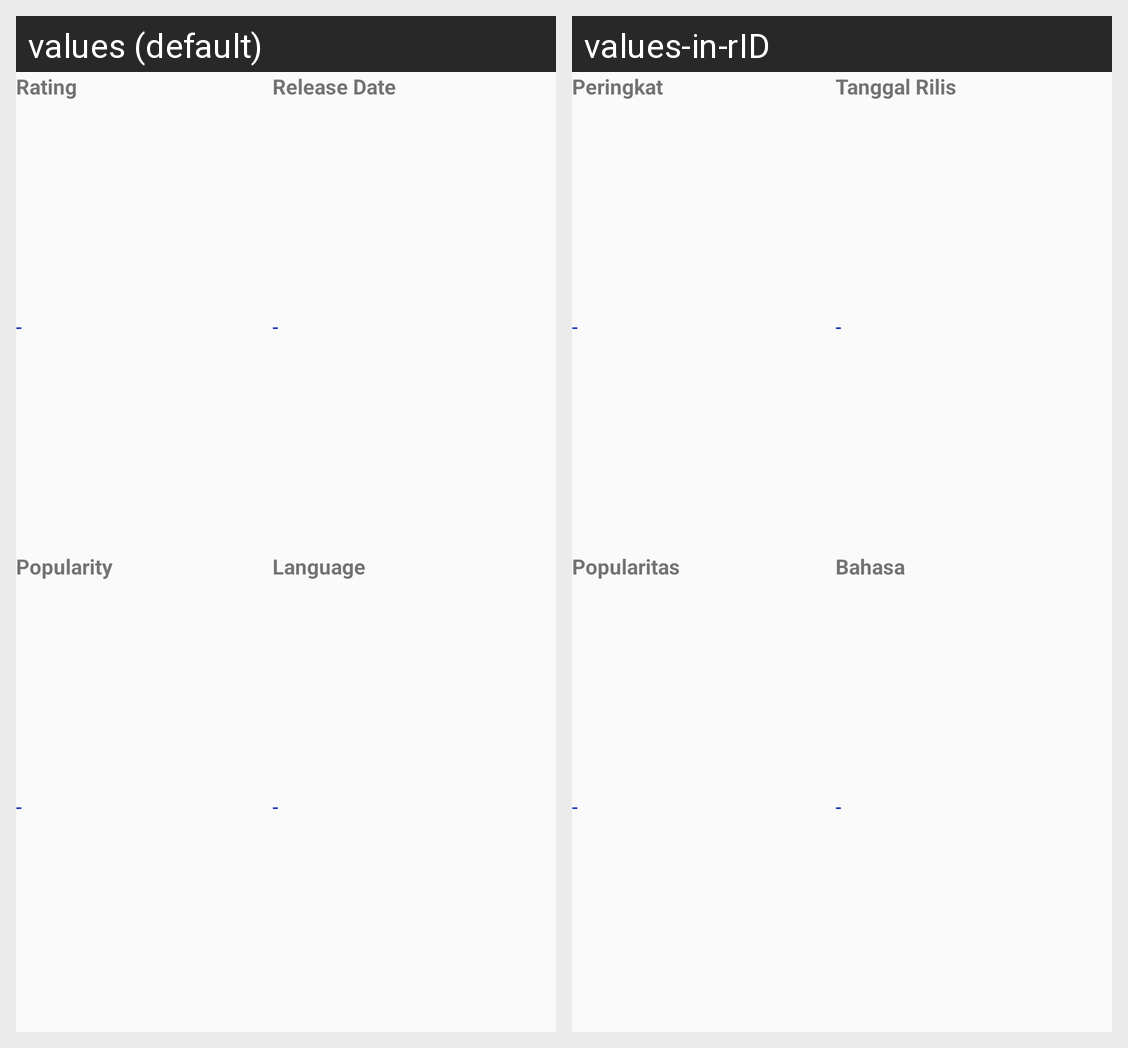

Translations of the strings shown on this Android screen, per locale in the grid:
Android screen res/layout/table_detail_movie.xml rendered under 2 locales, left to right: values (default), values-in-rID. Device: Nexus 5 (rendered at 1080×1920; each locale shown at half size, 540×960, under a caption strip naming it); theme AppTheme.
Strings drawn on this screen, with the default value and each locale's value (text and hints the layout hard-codes, and strings that could not be matched under every locale, appear in the picture but are not listed):

rating
  values: Rating
  values-in-rID: Peringkat

release_date
  values: Release Date
  values-in-rID: Tanggal Rilis

popularity
  values: Popularity
  values-in-rID: Popularitas

language
  values: Language
  values-in-rID: Bahasa
